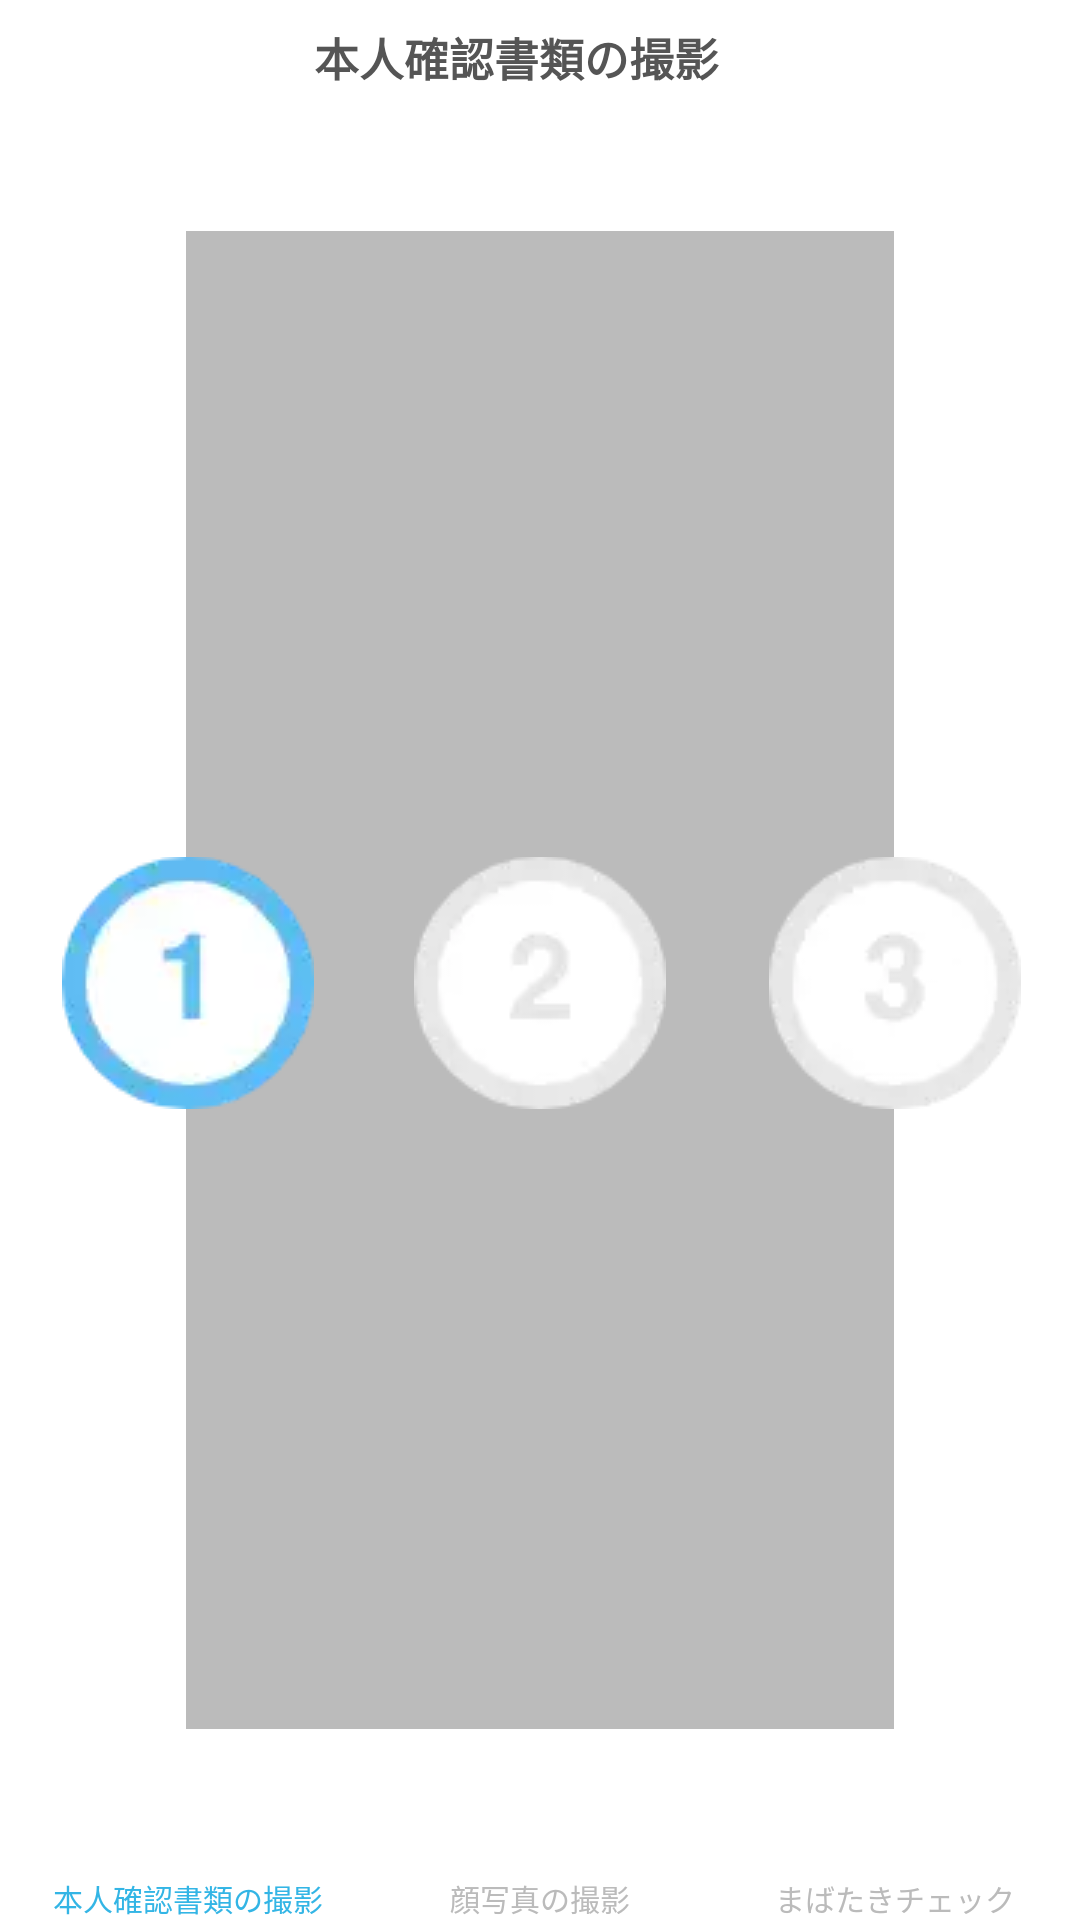

Here is an Android app screen rendered from its layout file. Give the layout XML and the strings, colors and styles it references.
<!-- AndroidManifest.xml: application theme Theme.AppCompat.Light.NoActionBar -->
<!-- res/layout/document_progress_view.xml -->
<?xml version="1.0" encoding="utf-8"?>
<androidx.constraintlayout.widget.ConstraintLayout xmlns:android="http://schemas.android.com/apk/res/android"
    xmlns:app="http://schemas.android.com/apk/res-auto"
    xmlns:tools="http://schemas.android.com/tools"
    android:layout_width="match_parent"
    android:layout_height="wrap_content"
    android:background="@color/white">

    
    <TextView
        android:id="@+id/progress_header"
        android:layout_width="wrap_content"
        android:layout_height="wrap_content"
        android:layout_marginTop="8dp"
        android:layout_marginEnd="4dp"
        android:text="@string/document_progress"
        android:textColor="@color/darkGrey"
        android:textSize="@dimen/progress_header_font_size"
        android:textStyle="bold"
        app:layout_constraintBottom_toTopOf="@+id/second_progress_image"
        app:layout_constraintEnd_toStartOf="@+id/third_progress_image"
        app:layout_constraintTop_toTopOf="parent"
        app:layout_constraintVertical_chainStyle="spread_inside" />

    
    <View
        android:id="@+id/progress_line"
        android:layout_width="0dp"
        android:layout_height="0dp"
        android:layout_marginStart="62dp"
        android:layout_marginTop="77dp"
        android:layout_marginEnd="62dp"
        android:layout_marginBottom="49dp"
        android:background="@color/lightGrey"
        app:layout_constraintBottom_toTopOf="@+id/first_progress_text"
        app:layout_constraintEnd_toEndOf="parent"
        app:layout_constraintStart_toStartOf="parent"
        app:layout_constraintTop_toTopOf="parent" />

    
    <ImageView
        android:id="@+id/first_progress_image"
        android:layout_width="0dp"
        android:layout_height="wrap_content"
        android:layout_marginStart="8dp"
        android:layout_marginEnd="8dp"
        app:layout_constraintBottom_toBottomOf="@+id/second_progress_image"
        app:layout_constraintEnd_toStartOf="@+id/second_progress_image"
        app:layout_constraintStart_toStartOf="parent"
        app:layout_constraintTop_toTopOf="@+id/second_progress_image"
        app:srcCompat="@drawable/progress1_active" />

    <TextView
        android:id="@+id/first_progress_text"
        android:layout_width="0dp"
        android:layout_height="wrap_content"
        android:layout_marginStart="8dp"
        android:layout_marginEnd="8dp"
        android:gravity="center_horizontal"
        android:text="@string/document_progress"
        android:textColor="@color/progress_active_font_color"
        android:textSize="@dimen/progress_font_size"
        app:layout_constraintBottom_toBottomOf="parent"
        app:layout_constraintEnd_toStartOf="@+id/second_progress_text"
        app:layout_constraintStart_toStartOf="parent"
        app:layout_constraintTop_toBottomOf="@+id/progress_line" />

    

    <ImageView
        android:id="@+id/second_progress_image"
        android:layout_width="0dp"
        android:layout_height="wrap_content"
        android:layout_marginEnd="9dp"
        app:layout_constraintBottom_toTopOf="@+id/second_progress_text"
        app:layout_constraintEnd_toStartOf="@+id/third_progress_image"
        app:layout_constraintStart_toEndOf="@+id/first_progress_image"
        app:layout_constraintTop_toBottomOf="@+id/progress_header"
        app:srcCompat="@drawable/progress2_inactive" />

    <TextView
        android:id="@+id/second_progress_text"
        android:layout_width="0dp"
        android:layout_height="wrap_content"
        android:layout_marginEnd="9dp"
        android:gravity="center_horizontal"
        android:text="@string/selfie_progress"
        android:textColor="@color/lightGrey"
        android:textSize="@dimen/progress_font_size"
        app:layout_constraintBottom_toBottomOf="parent"
        app:layout_constraintEnd_toStartOf="@+id/third_progress_text"
        app:layout_constraintStart_toEndOf="@+id/first_progress_text"
        app:layout_constraintTop_toBottomOf="@+id/second_progress_image" />

    
    <ImageView
        android:id="@+id/third_progress_image"
        android:layout_width="0dp"
        android:layout_height="wrap_content"
        android:layout_marginTop="8dp"
        android:layout_marginEnd="7dp"
        android:layout_marginBottom="8dp"
        app:layout_constraintBottom_toTopOf="@+id/third_progress_text"
        app:layout_constraintEnd_toEndOf="parent"
        app:layout_constraintStart_toEndOf="@+id/second_progress_image"
        app:layout_constraintTop_toBottomOf="@+id/progress_header"
        app:srcCompat="@drawable/progress3_inactive" />

    <TextView
        android:id="@+id/third_progress_text"
        android:layout_width="0dp"
        android:layout_height="wrap_content"
        android:layout_marginEnd="7dp"
        android:gravity="center_horizontal"
        android:text="@string/liveness_progress"
        android:textColor="@color/lightGrey"
        android:textSize="@dimen/progress_font_size"
        app:layout_constraintBottom_toBottomOf="parent"
        app:layout_constraintEnd_toEndOf="parent"
        app:layout_constraintStart_toEndOf="@+id/second_progress_text" />

</androidx.constraintlayout.widget.ConstraintLayout>
<!-- resources referenced by this layout -->
<resources>
  <color name="darkGrey">#555555</color>
  <color name="lightGrey">#BBBBBB</color>
  <color name="progress_active_font_color">#FF33B5E5</color>
  <color name="white">@android:color/white</color>
  <dimen name="progress_font_size">10dp</dimen>
  <dimen name="progress_header_font_size">15dp</dimen>
  <!-- drawable progress1_active: webp bitmap (drawable, 1646 bytes) -->
  <!-- drawable progress2_inactive: webp bitmap (drawable, 1354 bytes) -->
  <!-- drawable progress3_inactive: webp bitmap (drawable, 1368 bytes) -->
  <string name="document_progress">本人確認書類の撮影</string>
  <string name="liveness_progress">まばたきチェック</string>
  <string name="selfie_progress">顔写真の撮影</string>
</resources>
